Run: headless pygame with SDL's dummy video driver; simulated clock (each Clock.tick advances the game by its frame time, no real sleeping); random seed 0; keys injected as events and as key.get_pressed() state; mouse plan: one left click at the window centre at the start of phase 2, then a move to the lower-right quarter at the start of phase 3.
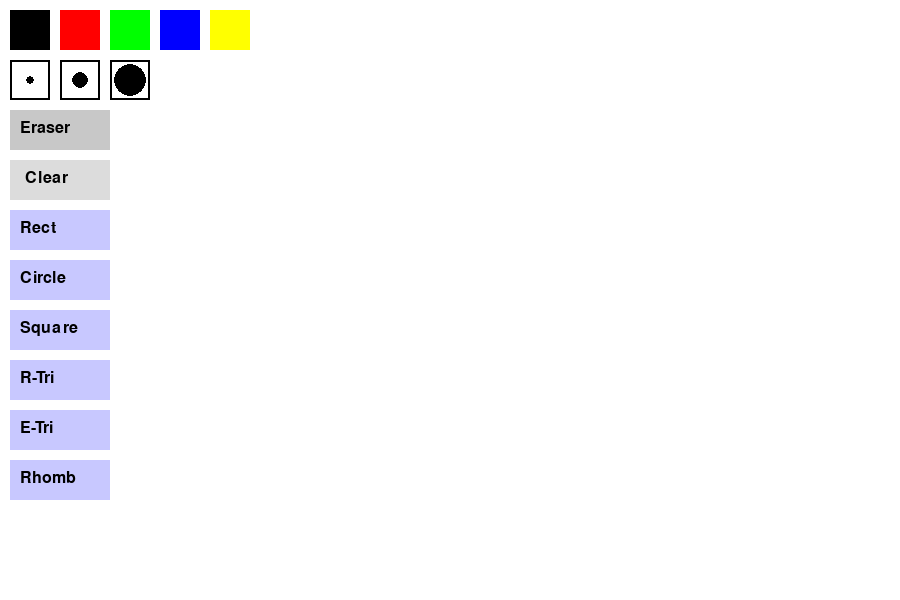
Frame 1 of 2 · flips 1–60 · no input
Frame 2 of 2 · flips 61–180 · clicked the window centre · tapped SPACE, RETURN · held RIGHT (→), D (game ended) · screen unchanged from frame 1, image omitted

The pygame program that drew these frames:

import pygame
import sys
import math  # needed for triangle calculations

pygame.init()

# Window setup
WIDTH, HEIGHT = 900, 600
screen = pygame.display.set_mode((WIDTH, HEIGHT))
pygame.display.set_caption("Simple Paint")

# Colors
WHITE = (255, 255, 255)
BLACK = (0, 0, 0)
RED = (255, 0, 0)
GREEN = (0, 255, 0)
BLUE = (0, 0, 255)
YELLOW = (255, 255, 0)

colors = [BLACK, RED, GREEN, BLUE, YELLOW]
current_color = BLACK

# Brush sizes
brush_sizes = [4, 8, 16]
current_size = brush_sizes[0]

# Tool states
eraser = False
mode = "brush"  # brush, rect, circle, square, rtriangle, etriangle, rhombus

# Drawing states
drawing = False
last_pos = None
start_pos = None

# Canvas (separate surface to keep drawings)
canvas = pygame.Surface((WIDTH, HEIGHT))
canvas.fill(WHITE)

# Font for UI
font = pygame.font.SysFont(None, 24)

def draw_ui():
    """Draw all UI buttons"""

    # Color buttons
    for i, color in enumerate(colors):
        pygame.draw.rect(screen, color, (10 + i*50, 10, 40, 40))
    
    # Brush size buttons
    for i, size in enumerate(brush_sizes):
        pygame.draw.rect(screen, BLACK, (10 + i*50, 60, 40, 40), 2)
        pygame.draw.circle(screen, BLACK, (30 + i*50, 80), size)
    
    # Eraser button
    pygame.draw.rect(screen, (200, 200, 200), (10, 110, 100, 40))
    screen.blit(font.render("Eraser", True, BLACK), (20, 120))

    # Clear button
    pygame.draw.rect(screen, (220, 220, 220), (10, 160, 100, 40))
    screen.blit(font.render("Clear", True, BLACK), (25, 170))

    # Shape buttons
    buttons = [
        ("Rect", 210),
        ("Circle", 260),
        ("Square", 310),
        ("R-Tri", 360),
        ("E-Tri", 410),
        ("Rhomb", 460),
    ]

    for text, y in buttons:
        pygame.draw.rect(screen, (200, 200, 255), (10, y, 100, 40))
        screen.blit(font.render(text, True, BLACK), (20, y + 10))


def draw_shape(surface, mode, start, end, color, width):
    """Draw different shapes based on mode"""

    x1, y1 = start
    x2, y2 = end

    if mode == "rect":
        rect = pygame.Rect(x1, y1, x2 - x1, y2 - y1)
        pygame.draw.rect(surface, color, rect, width)

    elif mode == "square":
        side = min(abs(x2 - x1), abs(y2 - y1))
        rect = pygame.Rect(x1, y1, side, side)
        pygame.draw.rect(surface, color, rect, width)

    elif mode == "circle":
        radius = int(math.hypot(x2 - x1, y2 - y1))
        pygame.draw.circle(surface, color, start, radius, width)

    elif mode == "rtriangle":
        # Right triangle (90° angle)
        points = [start, (x2, y1), end]
        pygame.draw.polygon(surface, color, points, width)

    elif mode == "etriangle":
        # Equilateral triangle
        side = math.hypot(x2 - x1, y2 - y1)
        height = (math.sqrt(3) / 2) * side

        p1 = start
        p2 = (x1 + side, y1)
        p3 = (x1 + side / 2, y1 - height)

        pygame.draw.polygon(surface, color, [p1, p2, p3], width)

    elif mode == "rhombus":
        # Rhombus (diamond shape)
        cx = (x1 + x2) // 2
        cy = (y1 + y2) // 2

        points = [
            (cx, y1),
            (x2, cy),
            (cx, y2),
            (x1, cy)
        ]
        pygame.draw.polygon(surface, color, points, width)


running = True
while running:
    screen.fill(WHITE)
    screen.blit(canvas, (0, 0))
    draw_ui()

    # Preview shape while dragging mouse
    if drawing and start_pos and mode != "brush":
        current_pos = pygame.mouse.get_pos()
        color = WHITE if eraser else current_color
        draw_shape(screen, mode, start_pos, current_pos, color, current_size)

    for event in pygame.event.get():
        if event.type == pygame.QUIT:
            running = False

        elif event.type == pygame.KEYDOWN:
            # Hotkeys for tools
            if event.key == pygame.K_e:
                eraser = not eraser
                mode = "brush"

            if event.key == pygame.K_z:
                mode = "brush"
                eraser = False

            if event.key == pygame.K_SPACE:
                running = False

        elif event.type == pygame.MOUSEBUTTONDOWN:
            x, y = event.pos

            # Color selection
            for i, color in enumerate(colors):
                if pygame.Rect(10 + i*50, 10, 40, 40).collidepoint(x, y):
                    current_color = color
                    eraser = False
                    mode = "brush"

            # Brush size selection
            for i, size in enumerate(brush_sizes):
                if pygame.Rect(10 + i*50, 60, 40, 40).collidepoint(x, y):
                    current_size = size

            # UI buttons
            if pygame.Rect(10, 110, 100, 40).collidepoint(x, y):
                eraser = True
                mode = "brush"

            if pygame.Rect(10, 160, 100, 40).collidepoint(x, y):
                canvas.fill(WHITE)

            # Shape buttons
            shape_map = {
                210: "rect",
                260: "circle",
                310: "square",
                360: "rtriangle",
                410: "etriangle",
                460: "rhombus"
            }

            for y_pos, shape in shape_map.items():
                if pygame.Rect(10, y_pos, 100, 40).collidepoint(x, y):
                    mode = shape
                    eraser = False

            drawing = True
            last_pos = event.pos
            start_pos = event.pos

        elif event.type == pygame.MOUSEBUTTONUP:
            if drawing and start_pos:
                end_pos = event.pos
                color = WHITE if eraser else current_color

                if mode == "brush":
                    pass
                else:
                    draw_shape(canvas, mode, start_pos, end_pos, color, current_size)

            drawing = False
            last_pos = None
            start_pos = None

        elif event.type == pygame.MOUSEMOTION and drawing:
            # Free drawing (brush)
            if mode == "brush":
                if last_pos:
                    color = WHITE if eraser else current_color
                    pygame.draw.line(canvas, color, last_pos, event.pos, current_size)
                last_pos = event.pos

    pygame.display.flip()

pygame.quit()
sys.exit()
